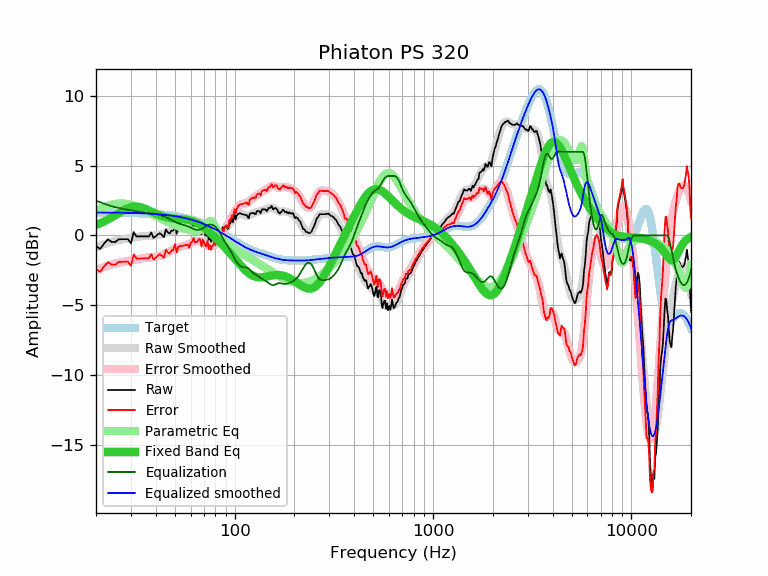

The file beside this chart, header and first rows:
frequency, raw, error, smoothed, error_smoothed, equalization, parametric_eq, equalized_raw, equalized_smoothed, target
20, -0.77, -2.41, -0.85, -2.49, 2.49, 0.75, 1.71, 1.64, 1.64
21, -0.97, -2.61, -0.73, -2.37, 2.37, 0.87, 1.40, 1.64, 1.64
22, -0.57, -2.21, -0.63, -2.27, 2.27, 1.00, 1.69, 1.64, 1.64
23, -0.28, -1.92, -0.54, -2.17, 2.17, 1.14, 1.89, 1.63, 1.63
24, -0.47, -2.10, -0.46, -2.09, 2.09, 1.29, 1.62, 1.63, 1.63
25, -0.47, -2.10, -0.39, -2.02, 2.02, 1.44, 1.55, 1.63, 1.63
26, -0.28, -1.91, -0.34, -1.97, 1.97, 1.59, 1.68, 1.62, 1.62
27, -0.27, -1.90, -0.30, -1.92, 1.92, 1.73, 1.64, 1.62, 1.62
28, -0.27, -1.89, -0.26, -1.87, 1.87, 1.86, 1.60, 1.62, 1.62
29, -0.27, -1.89, -0.22, -1.83, 1.83, 1.96, 1.56, 1.61, 1.61
30, -0.57, -2.18, -0.18, -1.79, 1.79, 2.02, 1.22, 1.61, 1.61
31, 0.24, -1.37, -0.15, -1.75, 1.75, 2.06, 1.98, 1.60, 1.60
32, -0.07, -1.67, -0.11, -1.71, 1.71, 2.07, 1.64, 1.60, 1.60
33, -0.07, -1.66, -0.08, -1.67, 1.67, 2.04, 1.60, 1.59, 1.59
34, -0.07, -1.66, -0.06, -1.65, 1.65, 2.00, 1.57, 1.58, 1.58
35, -0.07, -1.65, -0.05, -1.62, 1.62, 1.93, 1.55, 1.58, 1.58
36, -0.07, -1.64, -0.04, -1.60, 1.60, 1.86, 1.53, 1.57, 1.57
37, -0.07, -1.63, -0.03, -1.59, 1.59, 1.78, 1.51, 1.56, 1.56
38, 0.21, -1.34, -0.02, -1.57, 1.57, 1.71, 1.78, 1.55, 1.55
39, -0.18, -1.72, -0.01, -1.55, 1.55, 1.63, 1.37, 1.54, 1.54
40, -0.07, -1.60, -0.00, -1.53, 1.53, 1.56, 1.46, 1.53, 1.53
41, 0.08, -1.44, 0.02, -1.50, 1.50, 1.50, 1.57, 1.52, 1.52
42, 0.16, -1.35, 0.05, -1.46, 1.46, 1.44, 1.61, 1.51, 1.51
43, 0.03, -1.47, 0.08, -1.41, 1.41, 1.39, 1.44, 1.49, 1.49
44, -0.13, -1.61, 0.12, -1.36, 1.36, 1.35, 1.22, 1.48, 1.48
45, 0.44, -1.03, 0.17, -1.29, 1.29, 1.31, 1.73, 1.46, 1.46
46, 0.23, -1.22, 0.22, -1.23, 1.23, 1.28, 1.45, 1.45, 1.45
47, 0.14, -1.30, 0.27, -1.16, 1.16, 1.25, 1.30, 1.43, 1.43
48, 0.34, -1.08, 0.32, -1.09, 1.09, 1.23, 1.43, 1.42, 1.42
49, 0.34, -1.06, 0.37, -1.03, 1.03, 1.22, 1.36, 1.40, 1.40
50, 0.75, -0.63, 0.41, -0.97, 0.97, 1.20, 1.71, 1.38, 1.38
51, 0.12, -1.24, 0.45, -0.91, 0.91, 1.19, 1.03, 1.36, 1.36
52, 0.54, -0.80, 0.47, -0.86, 0.86, 1.18, 1.40, 1.34, 1.34
53, 0.54, -0.78, 0.49, -0.82, 0.82, 1.18, 1.36, 1.32, 1.32
54, 0.54, -0.76, 0.50, -0.79, 0.79, 1.17, 1.33, 1.29, 1.29
55, 0.54, -0.73, 0.51, -0.76, 0.76, 1.16, 1.29, 1.27, 1.27
56, 0.54, -0.71, 0.52, -0.73, 0.73, 1.15, 1.26, 1.25, 1.25
57, 0.54, -0.68, 0.53, -0.69, 0.69, 1.13, 1.23, 1.22, 1.22
58, 0.54, -0.66, 0.54, -0.65, 0.65, 1.11, 1.19, 1.19, 1.19
59, 0.28, -0.89, 0.56, -0.61, 0.61, 1.09, 0.88, 1.17, 1.17
60, 0.61, -0.53, 0.58, -0.56, 0.56, 1.07, 1.16, 1.14, 1.14
61, 0.64, -0.47, 0.60, -0.51, 0.51, 1.04, 1.14, 1.11, 1.11
62, 0.90, -0.18, 0.62, -0.46, 0.46, 1.00, 1.36, 1.08, 1.08
63, 0.54, -0.51, 0.62, -0.43, 0.43, 0.96, 0.96, 1.05, 1.05
64, 0.54, -0.48, 0.62, -0.40, 0.40, 0.92, 0.94, 1.02, 1.02
65, 0.54, -0.45, 0.59, -0.39, 0.39, 0.87, 0.93, 0.99, 0.99
66, 0.70, -0.26, 0.55, -0.40, 0.40, 0.81, 1.10, 0.95, 0.95
67, 0.64, -0.28, 0.49, -0.42, 0.42, 0.76, 1.06, 0.92, 0.92
68, 0.08, -0.81, 0.42, -0.46, 0.46, 0.69, 0.54, 0.88, 0.88
69, 0.55, -0.30, 0.34, -0.51, 0.51, 0.63, 1.05, 0.85, 0.85
70, 0.36, -0.46, 0.25, -0.56, 0.56, 0.57, 0.92, 0.81, 0.81
71, 0.03, -0.75, 0.16, -0.62, 0.62, 0.50, 0.65, 0.78, 0.78
72, -0.04, -0.78, 0.06, -0.68, 0.68, 0.43, 0.63, 0.74, 0.74
73, 0.32, -0.39, -0.02, -0.72, 0.72, 0.36, 1.04, 0.70, 0.70
74, -0.32, -0.99, -0.10, -0.76, 0.76, 0.28, 0.43, 0.66, 0.66
75, -0.07, -0.70, -0.15, -0.78, 0.78, 0.21, 0.70, 0.62, 0.62
76, -0.45, -1.04, -0.19, -0.78, 0.78, 0.14, 0.32, 0.59, 0.59
77, -0.23, -0.78, -0.22, -0.76, 0.76, 0.06, 0.53, 0.55, 0.55
78, -0.17, -0.68, -0.22, -0.73, 0.73, -0.01, 0.55, 0.51, 0.51
79, 0.05, -0.42, -0.21, -0.68, 0.68, -0.09, 0.73, 0.47, 0.47
... 553 more rows
